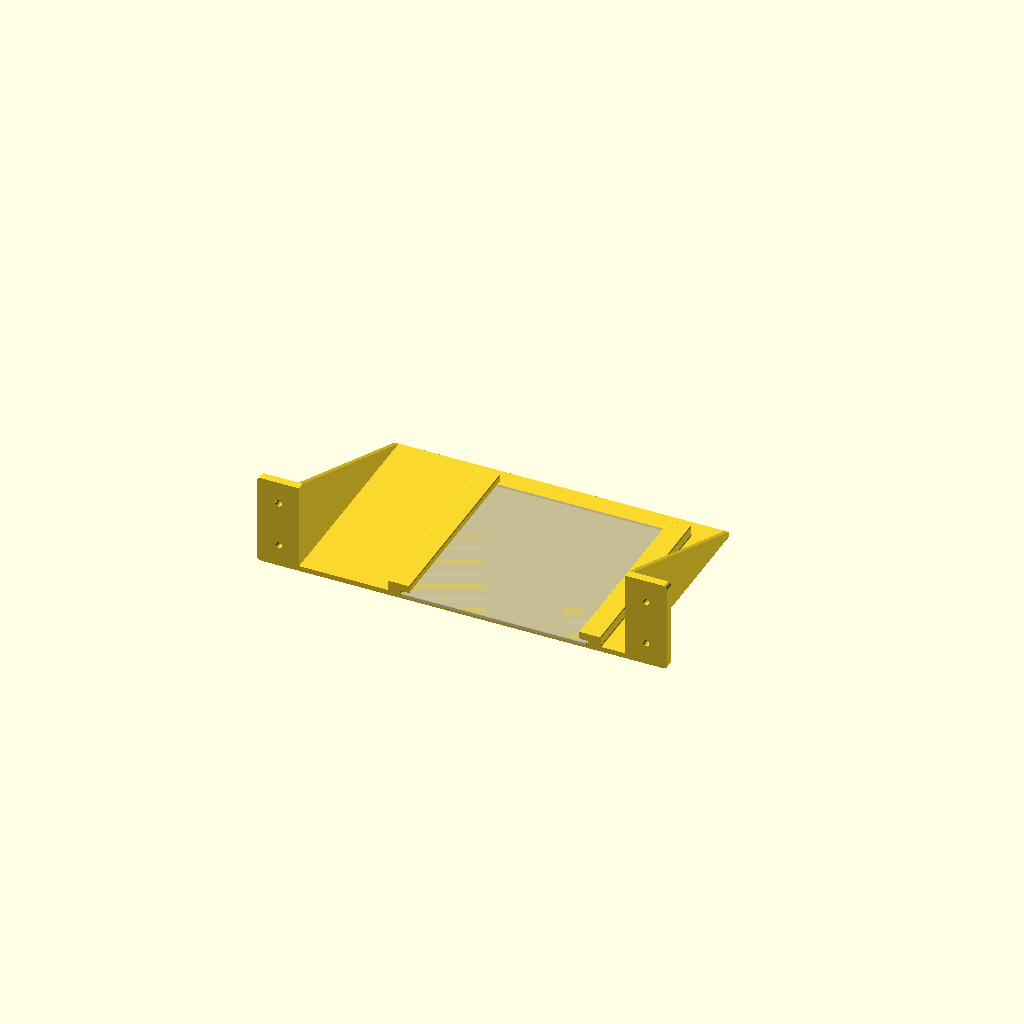
Cell 1 — every parameter at its default value.
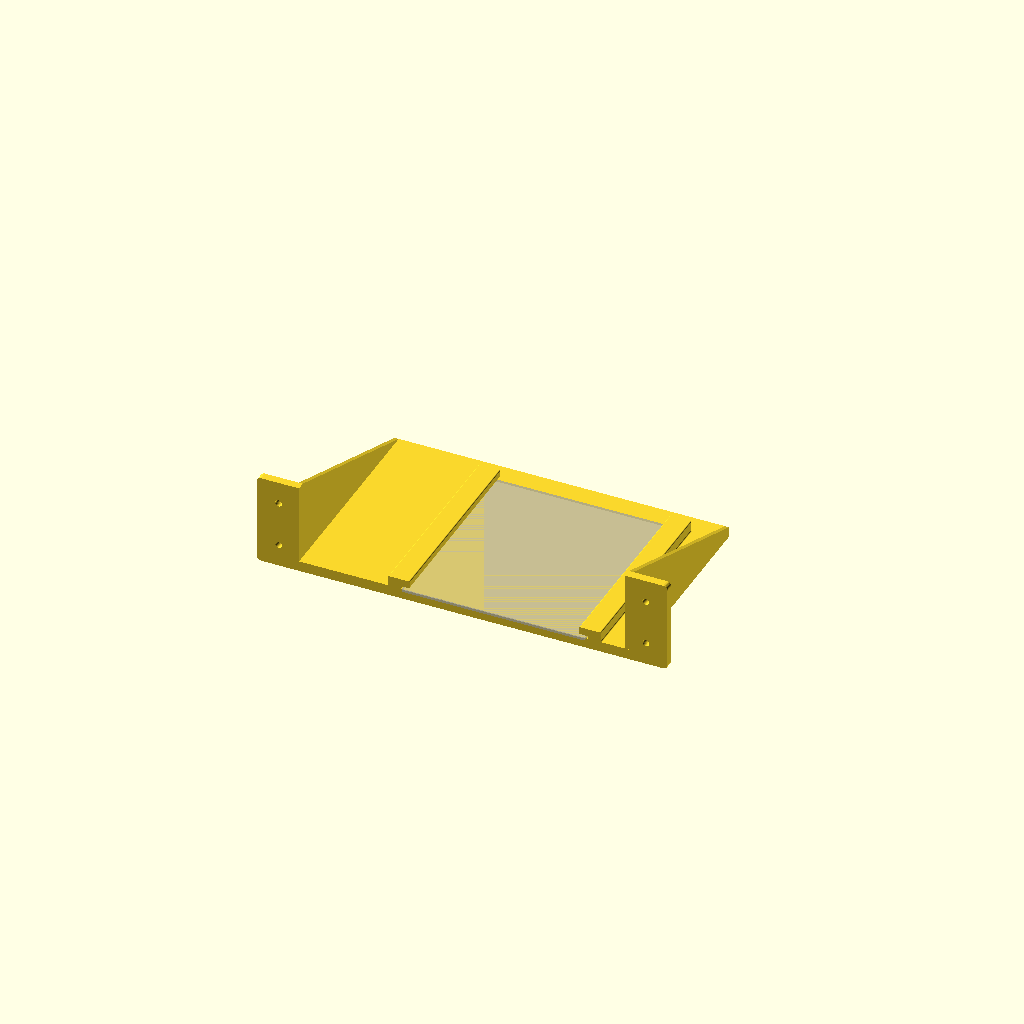
Cell 2: the same model with ShelfThickness = 5.1.
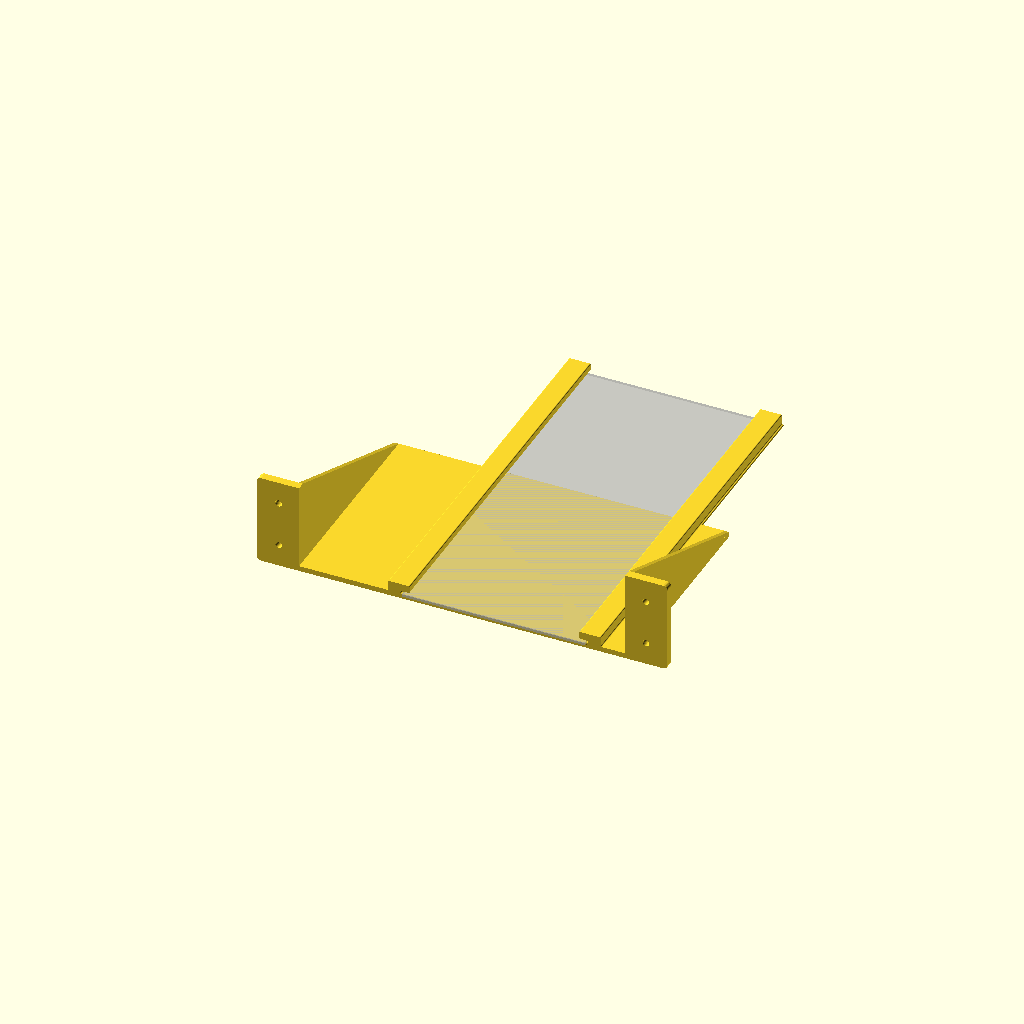
Cell 3 — FLANGE_LENGTH set to 189, the other parameters unchanged.
All cells are drawn from one camera (rotation 55°, 0°, 25°, orthographic, colour scheme Cornfield), so only the parameter changes between them.
Source of the model, microlab-2/CP1B-Shelf.scad:
include <microlab-2.scad>

SupportThickness = 2;
ShelfThickness = 2.55;

FLANGE_THICKNESS = 1.15;
FLANGE_DEPTH = 9;
FLANGE_LENGTH = 94.5;
FLANGE_TOTAL_WIDTH = 89;
OFFSET = 19;

$fn = 80;

// Shift all back so we can see the axis
translate([0,5,0]) {
    FrontPlate(1, showRear=false, openFace=true, halign="inside-right") {
        Shelf(shelfThickness=ShelfThickness, supportThickness=SupportThickness);
    }

    %translate([-FLANGE_TOTAL_WIDTH -SupportThickness -OFFSET , -6, ShelfThickness]) cube([FLANGE_TOTAL_WIDTH, FLANGE_LENGTH, FLANGE_THICKNESS]);


    /*
                    ┌──────────────────────────────┐            
                    │                              │            
                    │                              │            
                    │                              │            
             q      │                              │            
        1─────────2 │                              │ ──────────│
       h│     4─f─3 │                              │ │───      │
        0─────5  ───────────────────────────────────── │──────│
           a

    Edit/view: https://cascii.app/93fb7
    */
    a = 6;
    h = 5;
    f = FLANGE_DEPTH/2;
    q = a + f;
    w = FLANGE_TOTAL_WIDTH + 2*f;

    points = [
        [-5,0],
        // 0    1       2       3                           4                       5
        [0,0], [0,h], [q,h], [q,FLANGE_THICKNESS + 0.25], [q-f, FLANGE_THICKNESS], [q-f, -0],
        [q-f+5,0], [q-f+5,-1], [-5,-1]
    ];

    // Left
    translate([-w -OFFSET -SupportThickness +1.5, FLANGE_LENGTH, ShelfThickness]) rotate([90,0,0])
          translate([0,0,4])
              linear_extrude(FLANGE_LENGTH) offset(0.5) offset(-1) offset(0.5) polygon(points);

    // Right
    translate([-OFFSET -SupportThickness +a + 1 , 0, ShelfThickness]) rotate([90,0,180])
          translate([0,0,-4]) linear_extrude(FLANGE_LENGTH) offset(0.5) offset(-1) offset(0.5) polygon(points);
          
//    // Stop
//    #translate([-w -OFFSET -SupportThickness , -4 +FLANGE_LENGTH , ShelfThickness]) cube([w, 4, FLANGE_THICKNESS + 1]);
}
Parameter table extracted from the source (name, type, default, range or options):
SupportThickness: number, default 2
ShelfThickness: number, default 2.55
FLANGE_THICKNESS: number, default 1.15
FLANGE_DEPTH: number, default 9
FLANGE_LENGTH: number, default 94.5
FLANGE_TOTAL_WIDTH: number, default 89
OFFSET: number, default 19
